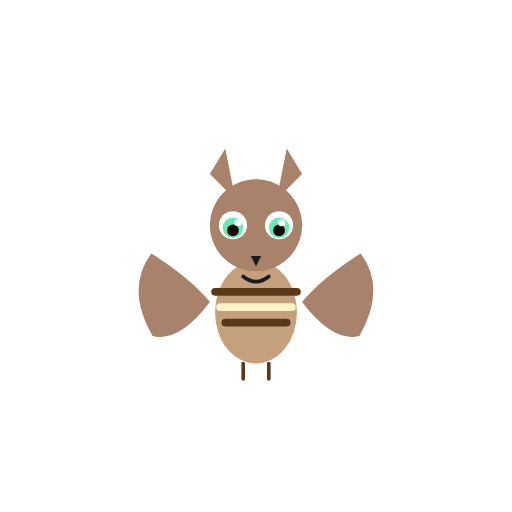
t = 0.00 s
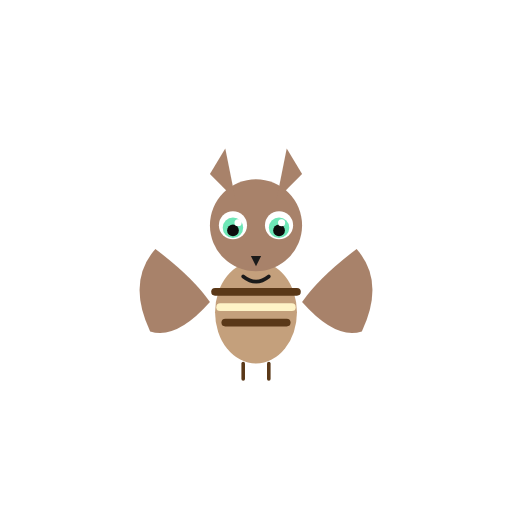
t = 0.05 s
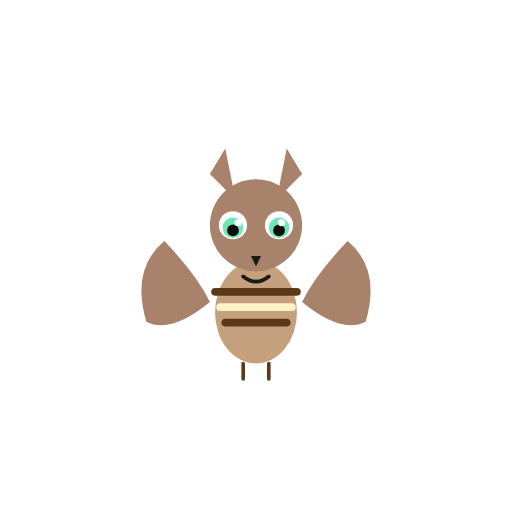
t = 0.15 s
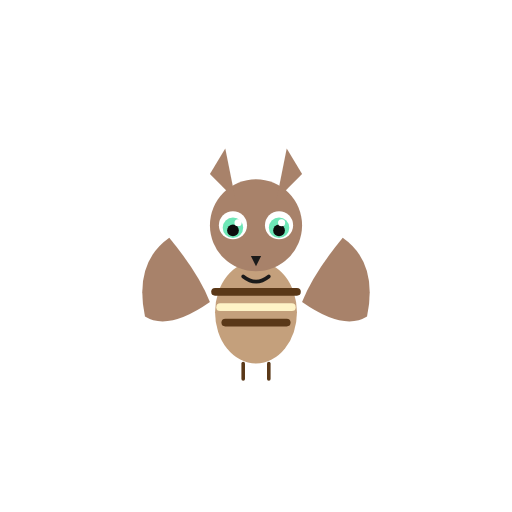
t = 0.20 s
t = 0.25 s: frame unchanged from t = 0.15 s, image omitted
t = 0.35 s: frame unchanged from t = 0.05 s, image omitted

The animated SVG that drew these frames (rendered in a browser with its animation timeline set to each time). Animation: 2 SMIL elements (animateTransform=2); one cycle of 0.40 s, repeats indefinitely.

<svg xmlns="http://www.w3.org/2000/svg" viewBox="0 0 200 200" width="200" height="200">
<title>Tricolored bat — Perimyotis subflavus</title>
<desc>Wing membrane flap — left and right wing paths rotate at the body, mirrored, on a 0.4s loop.</desc>
<g transform="translate(100, 100)">
<!-- left wing — rotate at shoulder (~(-18,18)) -->
<g>
  <animateTransform attributeName="transform" type="rotate"
    values="-8 -18 18; 10 -18 18; -8 -18 18"
    dur="0.4s" repeatCount="indefinite"/>
  <path d="M -38 -4 Q -50 8 -42 28 Q -32 32 -18 18 Q -24 8 -38 -4 Z" fill="#a8826a"/>
</g>
<!-- right wing — mirrored -->
<g>
  <animateTransform attributeName="transform" type="rotate"
    values="8 18 18; -10 18 18; 8 18 18"
    dur="0.4s" repeatCount="indefinite"/>
  <path d="M 38 -4 Q 50 8 42 28 Q 32 32 18 18 Q 24 8 38 -4 Z" fill="#a8826a"/>
</g>
<!-- body -->
<ellipse cx="0" cy="22" rx="16" ry="20" fill="#c4a07c"/>
<!-- feet -->
<line x1="-5" y1="42" x2="-5" y2="48" stroke="#5a3818" stroke-width="1.4" stroke-linecap="round"/>
<line x1="5" y1="42" x2="5" y2="48" stroke="#5a3818" stroke-width="1.4" stroke-linecap="round"/>
<!-- tricolored banding on body -->
<path d="M -16 14 L 16 14" stroke="#5a3818" stroke-width="3" stroke-linecap="round"/>
<path d="M -14 20 L 14 20" stroke="#fef3c7" stroke-width="3" stroke-linecap="round"/>
<path d="M -12 26 L 12 26" stroke="#5a3818" stroke-width="3" stroke-linecap="round"/>
<!-- head -->
<circle cx="0" cy="-12" r="18" fill="#a8826a"/>
<!-- ear tufts -->
<path d="M -18 -32 L -12 -42 L -8 -22 Z" fill="#a8826a"/>
<path d="M 18 -32 L 12 -42 L 8 -22 Z" fill="#a8826a"/>
<!-- sclera -->
<circle cx="-9" cy="-12" r="5.5" fill="#ffffff"/>
<circle cx="9" cy="-12" r="5.5" fill="#ffffff"/>
<!-- eyes -->
<circle cx="-9" cy="-11" r="4" fill="#6ee7b7"/>
<circle cx="9" cy="-11" r="4" fill="#6ee7b7"/>
<circle cx="-9" cy="-10" r="2.3" fill="#0d0d0d"/>
<circle cx="9" cy="-10" r="2.3" fill="#0d0d0d"/>
<circle cx="-7" cy="-13" r="1.4" fill="#ffffff"/>
<circle cx="10" cy="-13" r="1.4" fill="#ffffff"/>
<!-- face details -->
<path d="M -2 0 L 2 0 L 0 4 Z" fill="#1a1a1a"/>
<path d="M -5 8 Q 0 12 5 8" stroke="#1a1a1a" stroke-width="1.4" fill="none" stroke-linecap="round"/>
</g>
</svg>
